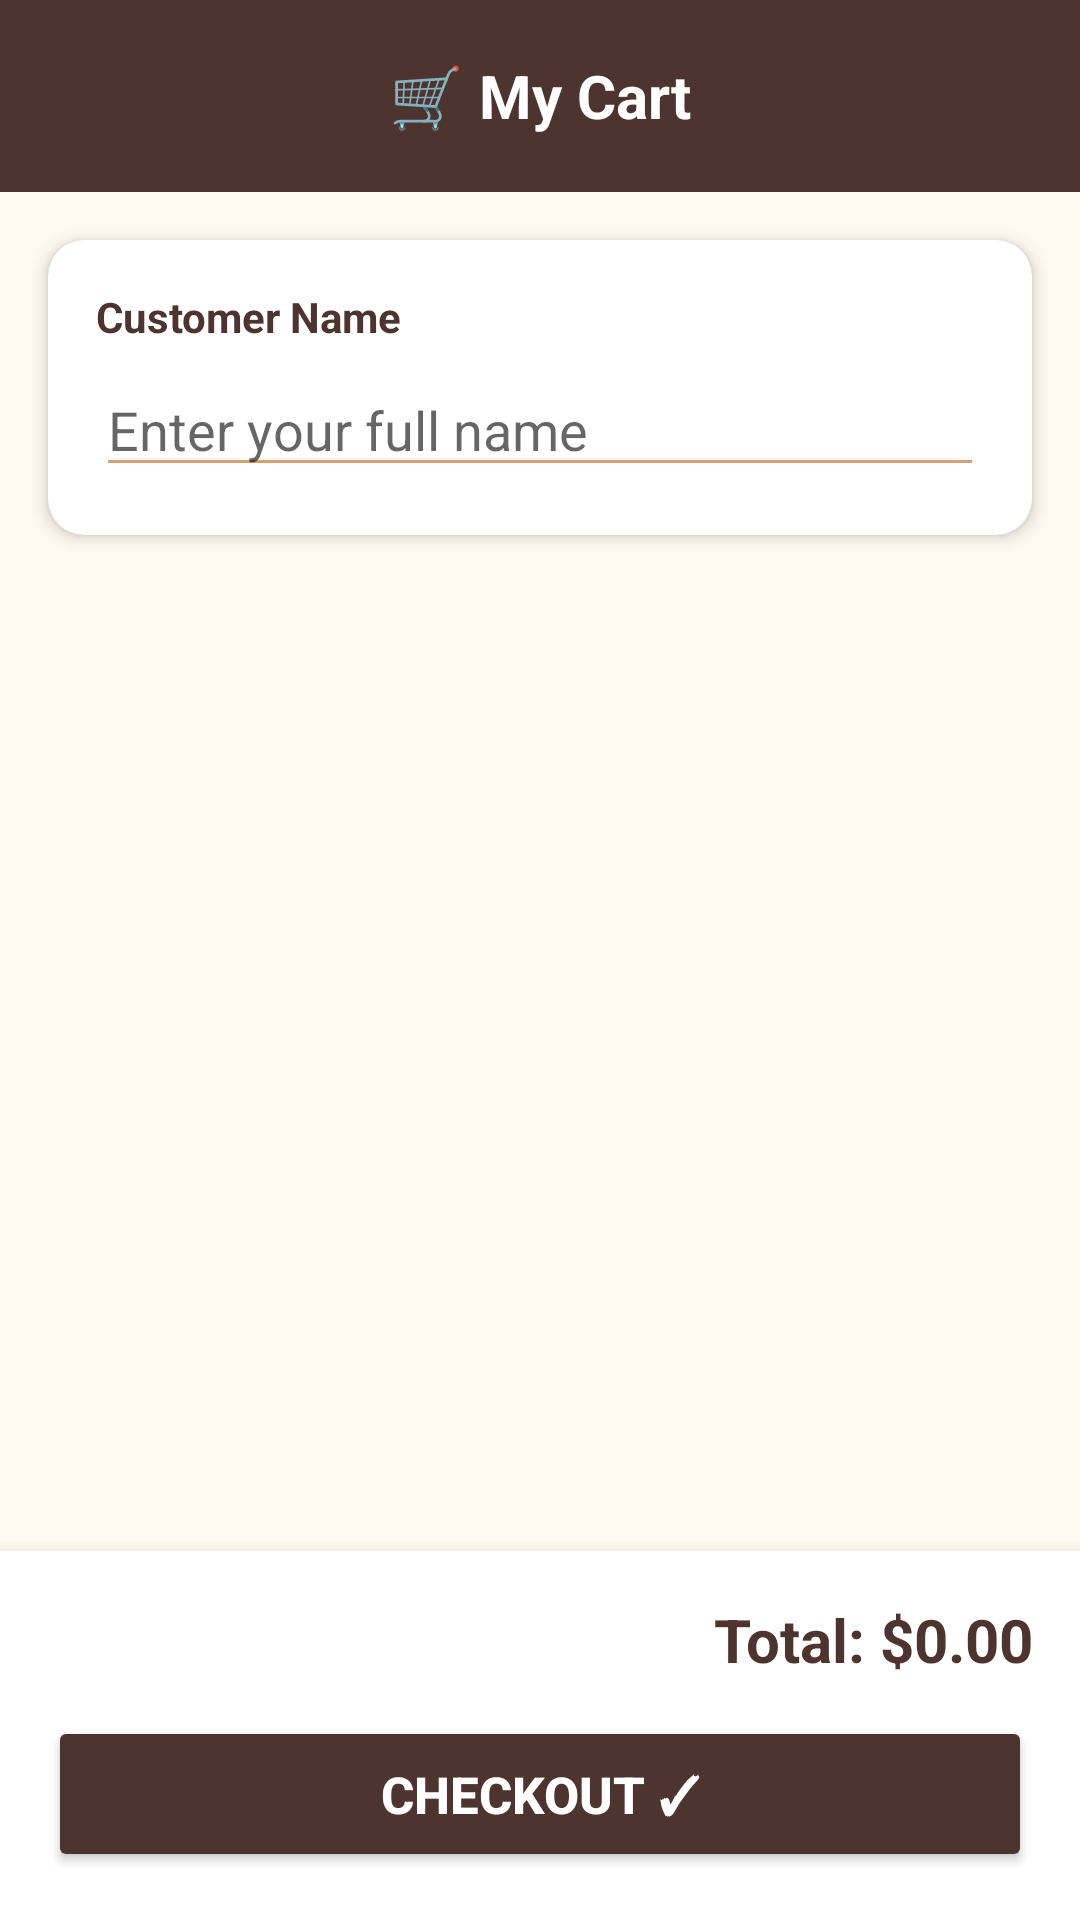

Here is an Android app screen rendered from its layout file. Give the layout XML and the strings, colors and styles it references.
<!-- AndroidManifest.xml: application theme Theme.AppCompat.Light.NoActionBar -->
<!-- res/layout/activity_cart.xml -->
<?xml version="1.0" encoding="utf-8"?>
<androidx.constraintlayout.widget.ConstraintLayout
    xmlns:android="http://schemas.android.com/apk/res/android"
    xmlns:app="http://schemas.android.com/apk/res-auto"
    android:layout_width="match_parent"
    android:layout_height="match_parent"
    android:background="@color/background">

    
    <TextView
        android:id="@+id/tv_cart_header"
        android:layout_width="0dp"
        android:layout_height="64dp"
        android:background="@color/primary"
        android:text="🛒 My Cart"
        android:textColor="#FFFFFF"
        android:textSize="20sp"
        android:textStyle="bold"
        android:gravity="center"
        app:layout_constraintTop_toTopOf="parent"
        app:layout_constraintStart_toStartOf="parent"
        app:layout_constraintEnd_toEndOf="parent"/>

    
    <androidx.cardview.widget.CardView
        android:id="@+id/card_name"
        android:layout_width="0dp"
        android:layout_height="wrap_content"
        android:layout_margin="16dp"
        app:cardCornerRadius="12dp"
        app:cardElevation="3dp"
        app:cardBackgroundColor="@color/card_background"
        app:layout_constraintTop_toBottomOf="@id/tv_cart_header"
        app:layout_constraintStart_toStartOf="parent"
        app:layout_constraintEnd_toEndOf="parent">

        <LinearLayout
            android:layout_width="match_parent"
            android:layout_height="wrap_content"
            android:orientation="vertical"
            android:padding="16dp">

            <TextView
                android:layout_width="match_parent"
                android:layout_height="wrap_content"
                android:text="Customer Name"
                android:textColor="@color/primary"
                android:textStyle="bold"
                android:textSize="14sp"
                android:layout_marginBottom="6dp"/>

            
            <EditText
                android:id="@+id/et_customer_name"
                android:layout_width="match_parent"
                android:layout_height="wrap_content"
                android:hint="Enter your full name"
                android:inputType="textPersonName"
                android:textColor="@color/text_main"
                android:backgroundTint="@color/secondary"/>

        </LinearLayout>
    </androidx.cardview.widget.CardView>

    
    <TextView
        android:id="@+id/tv_empty_cart"
        android:layout_width="wrap_content"
        android:layout_height="wrap_content"
        android:text="Your cart is empty 🍫\nGo add some chocolates!"
        android:textColor="@color/text_main"
        android:textSize="17sp"
        android:gravity="center"
        android:visibility="gone"
        app:layout_constraintTop_toBottomOf="@id/card_name"
        app:layout_constraintBottom_toTopOf="@id/card_total"
        app:layout_constraintStart_toStartOf="parent"
        app:layout_constraintEnd_toEndOf="parent"/>

    
    <androidx.recyclerview.widget.RecyclerView
        android:id="@+id/rv_cart"
        android:layout_width="0dp"
        android:layout_height="0dp"
        android:padding="8dp"
        android:clipToPadding="false"
        app:layout_constraintTop_toBottomOf="@id/card_name"
        app:layout_constraintBottom_toTopOf="@id/card_total"
        app:layout_constraintStart_toStartOf="parent"
        app:layout_constraintEnd_toEndOf="parent"/>

    
    <androidx.cardview.widget.CardView
        android:id="@+id/card_total"
        android:layout_width="0dp"
        android:layout_height="wrap_content"
        app:cardCornerRadius="0dp"
        app:cardElevation="8dp"
        app:cardBackgroundColor="@color/card_background"
        app:layout_constraintBottom_toBottomOf="parent"
        app:layout_constraintStart_toStartOf="parent"
        app:layout_constraintEnd_toEndOf="parent">

        <LinearLayout
            android:layout_width="match_parent"
            android:layout_height="wrap_content"
            android:orientation="vertical"
            android:padding="16dp">

            
            <TextView
                android:id="@+id/tv_total_price"
                android:layout_width="match_parent"
                android:layout_height="wrap_content"
                android:text="Total: $0.00"
                android:textColor="@color/primary"
                android:textSize="20sp"
                android:textStyle="bold"
                android:gravity="end"
                android:layout_marginBottom="12dp"/>

            
            <Button
                android:id="@+id/btn_checkout"
                android:layout_width="match_parent"
                android:layout_height="52dp"
                android:text="Checkout ✓"
                android:textSize="17sp"
                android:textStyle="bold"
                android:textColor="#FFFFFF"
                android:backgroundTint="@color/primary"/>

        </LinearLayout>
    </androidx.cardview.widget.CardView>

</androidx.constraintlayout.widget.ConstraintLayout>
<!-- resources referenced by this layout -->
<resources>
  <color name="background">#FFF8F0</color>
  <color name="card_background">#FFFFFF</color>
  <color name="primary">#4E342E</color>
  <color name="secondary">#D4A373</color>
  <color name="text_main">#2E2E2E</color>
</resources>
